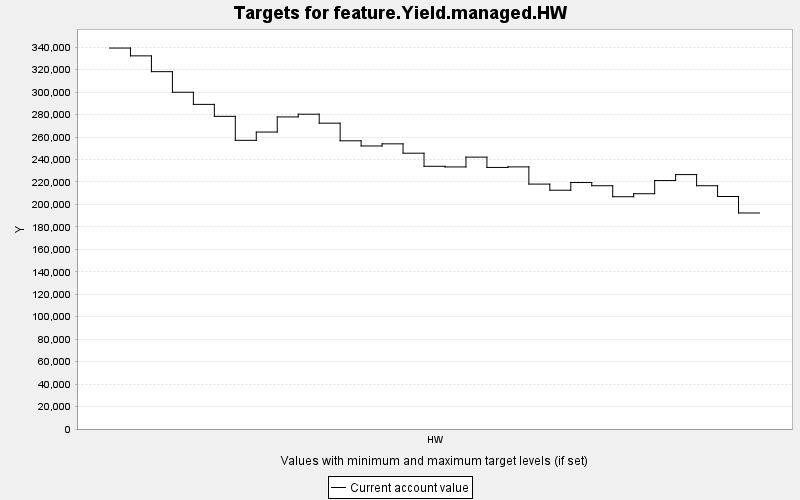

The data file committed next to this chart (first rows):
TARGET, PERIOD, YEAR, PERIODWIDTH, MINIMUM, MAXIMUM, MINWEIGHT, MAXWEIGHT, CURRENT, SUMMARY
feature.Yield.managed.HW, 0, 0, 10.0, 0.0, 10000, 1.0, 1.0, 339267, 0.0
feature.Yield.managed.HW, 1, 10, 10.0, 0.0, 10000, 1.0, 1.0, 332312, 0.0
feature.Yield.managed.HW, 2, 20, 10.0, 0.0, 10000, 1.0, 1.0, 318238, 0.0
feature.Yield.managed.HW, 3, 30, 10.0, 0.0, 10000, 1.0, 1.0, 299888, 0.0
feature.Yield.managed.HW, 4, 40, 10.0, 0.0, 10000, 1.0, 1.0, 289102, 0.0
feature.Yield.managed.HW, 5, 50, 10.0, 0.0, 10000, 1.0, 1.0, 278432, 0.0
feature.Yield.managed.HW, 6, 60, 10.0, 0.0, 10000, 1.0, 1.0, 257084, 0.0
feature.Yield.managed.HW, 7, 70, 10.0, 0.0, 10000, 1.0, 1.0, 264456, 0.0
feature.Yield.managed.HW, 8, 80, 10.0, 0.0, 10000, 1.0, 1.0, 277935, 0.0
feature.Yield.managed.HW, 9, 90, 10.0, 0.0, 10000, 1.0, 1.0, 280349, 0.0
feature.Yield.managed.HW, 10, 100, 10.0, 0.0, 10000, 1.0, 1.0, 272362, 0.0
feature.Yield.managed.HW, 11, 110, 10.0, 0.0, 10000, 1.0, 1.0, 256654, 0.0
feature.Yield.managed.HW, 12, 120, 10.0, 0.0, 10000, 1.0, 1.0, 252058, 0.0
feature.Yield.managed.HW, 13, 130, 10.0, 0.0, 10000, 1.0, 1.0, 253952, 0.0
feature.Yield.managed.HW, 14, 140, 10.0, 0.0, 10000, 1.0, 1.0, 245622, 0.0
feature.Yield.managed.HW, 15, 150, 10.0, 0.0, 10000, 1.0, 1.0, 233963, 0.0
feature.Yield.managed.HW, 16, 160, 10.0, 0.0, 10000, 1.0, 1.0, 233387, 0.0
feature.Yield.managed.HW, 17, 170, 10.0, 0.0, 10000, 1.0, 1.0, 242123, 0.0
feature.Yield.managed.HW, 18, 180, 10.0, 0.0, 10000, 1.0, 1.0, 232949, 0.0
feature.Yield.managed.HW, 19, 190, 10.0, 0.0, 10000, 1.0, 1.0, 233441, 0.0
feature.Yield.managed.HW, 20, 200, 10.0, 0.0, 10000, 1.0, 1.0, 218104, 0.0
feature.Yield.managed.HW, 21, 210, 10.0, 0.0, 10000, 1.0, 1.0, 212644, 0.0
feature.Yield.managed.HW, 22, 220, 10.0, 0.0, 10000, 1.0, 1.0, 219491, 0.0
feature.Yield.managed.HW, 23, 230, 10.0, 0.0, 10000, 1.0, 1.0, 216642, 0.0
feature.Yield.managed.HW, 24, 240, 10.0, 0.0, 10000, 1.0, 1.0, 206856, 0.0
feature.Yield.managed.HW, 25, 250, 10.0, 0.0, 10000, 1.0, 1.0, 209532, 0.0
feature.Yield.managed.HW, 26, 260, 10.0, 0.0, 10000, 1.0, 1.0, 221257, 0.0
feature.Yield.managed.HW, 27, 270, 10.0, 0.0, 10000, 1.0, 1.0, 226572, 0.0
feature.Yield.managed.HW, 28, 280, 10.0, 0.0, 10000, 1.0, 1.0, 216646, 0.0
feature.Yield.managed.HW, 29, 290, 10.0, 0.0, 10000, 1.0, 1.0, 207075, 0.0
feature.Yield.managed.HW, 30, 300, 10.0, 0.0, 10000, 1.0, 1.0, 192378, 0.0
